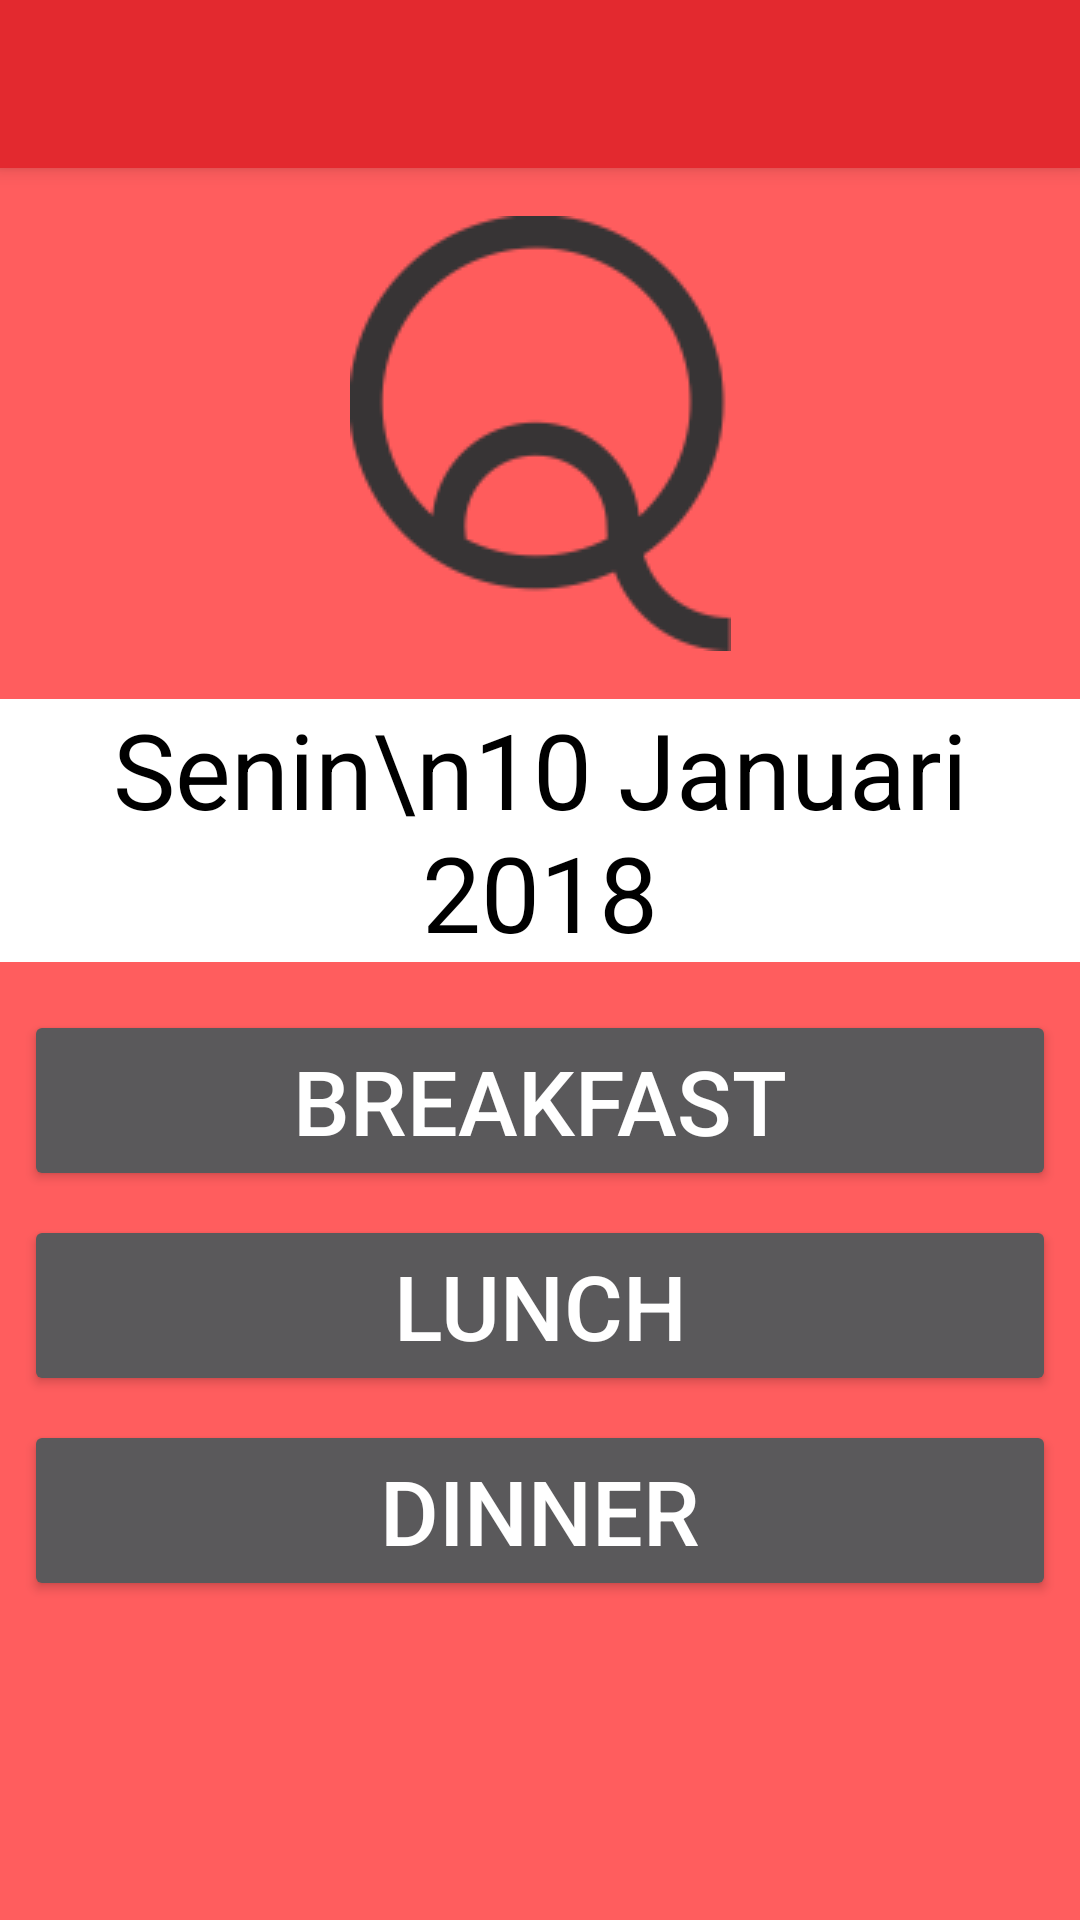

This screen was rendered from an Android layout file. Write that file and the resources it references.
<!-- AndroidManifest.xml: application theme AppTheme -->
<!-- res/layout/app_bar_home.xml -->
<?xml version="1.0" encoding="utf-8"?>
<android.support.design.widget.CoordinatorLayout xmlns:android="http://schemas.android.com/apk/res/android"
    xmlns:app="http://schemas.android.com/apk/res-auto"
    xmlns:tools="http://schemas.android.com/tools"
    android:layout_width="match_parent"
    android:layout_height="match_parent"
    tools:context=".ui.HomeActivity">

    <android.support.design.widget.AppBarLayout
        android:layout_width="match_parent"
        android:layout_height="wrap_content"
        android:theme="@style/AppTheme.AppBarOverlay"
        android:background="#ff5c5c">

        <android.support.v7.widget.Toolbar
            android:id="@+id/toolbar"
            android:layout_width="match_parent"
            android:layout_height="?attr/actionBarSize"
            android:background="#e3292f"
            app:popupTheme="@style/AppTheme.PopupOverlay" />

    </android.support.design.widget.AppBarLayout>

    <include layout="@layout/content_home" />

</android.support.design.widget.CoordinatorLayout>
<!-- res/layout/content_home.xml (included above) -->
<?xml version="1.0" encoding="utf-8"?>
<android.support.constraint.ConstraintLayout xmlns:android="http://schemas.android.com/apk/res/android"
    xmlns:app="http://schemas.android.com/apk/res-auto"
    xmlns:tools="http://schemas.android.com/tools"
    android:layout_width="match_parent"
    android:layout_height="match_parent"
    app:layout_behavior="@string/appbar_scrolling_view_behavior"
    tools:context=".ui.HomeActivity"
    tools:showIn="@layout/app_bar_home"
    android:background="@color/latar">

    <ImageView
        android:id="@+id/img_maqan"
        android:layout_width="wrap_content"
        android:layout_height="wrap_content"
        android:layout_gravity="center"
        android:layout_marginBottom="8dp"
        android:layout_marginEnd="8dp"
        android:layout_marginStart="8dp"
        android:layout_marginTop="16dp"
        android:src="@drawable/head_home"
        app:layout_constraintBottom_toBottomOf="parent"
        app:layout_constraintEnd_toEndOf="parent"
        app:layout_constraintStart_toStartOf="parent"
        app:layout_constraintTop_toTopOf="parent"
        app:layout_constraintVertical_bias="0.0" />

    <TextView
        android:id="@+id/tv_tanggal"
        android:layout_width="match_parent"
        android:layout_height="wrap_content"
        android:layout_marginBottom="8dp"
        android:layout_marginTop="16dp"
        android:background="#fff"
        android:gravity="center"
        android:text="Senin\n10 Januari 2018"
        android:textColor="#000"
        android:textSize="35sp"
        app:layout_constraintBottom_toBottomOf="parent"
        app:layout_constraintEnd_toEndOf="parent"
        app:layout_constraintHorizontal_bias="0.0"
        app:layout_constraintStart_toStartOf="parent"
        app:layout_constraintTop_toBottomOf="@+id/img_maqan"
        app:layout_constraintVertical_bias="0.0" />

    <Button
        android:id="@+id/btn_breakfast"
        android:layout_width="match_parent"
        android:layout_height="wrap_content"
        android:layout_marginBottom="8dp"
        android:layout_marginEnd="8dp"
        android:layout_marginStart="8dp"
        android:layout_marginTop="16dp"
        android:text="Breakfast"
        android:textSize="30sp"
        app:layout_constraintBottom_toBottomOf="parent"
        app:layout_constraintEnd_toEndOf="parent"
        app:layout_constraintHorizontal_bias="0.0"
        app:layout_constraintStart_toStartOf="parent"
        app:layout_constraintTop_toBottomOf="@+id/tv_tanggal"
        app:layout_constraintVertical_bias="0.0" />

    <Button
        android:id="@+id/btn_lunch"
        android:layout_width="match_parent"
        android:layout_height="wrap_content"
        android:layout_marginBottom="8dp"
        android:layout_marginEnd="8dp"
        android:layout_marginStart="8dp"
        android:layout_marginTop="8dp"
        android:text="Lunch"
        android:textSize="30sp"
        app:layout_constraintBottom_toBottomOf="parent"
        app:layout_constraintEnd_toEndOf="parent"
        app:layout_constraintHorizontal_bias="0.0"
        app:layout_constraintStart_toStartOf="parent"
        app:layout_constraintTop_toBottomOf="@+id/btn_breakfast"
        app:layout_constraintVertical_bias="0.0" />

    <Button
        android:id="@+id/btn_dinner"
        android:layout_width="match_parent"
        android:layout_height="wrap_content"
        android:layout_marginBottom="8dp"
        android:layout_marginEnd="8dp"
        android:layout_marginStart="8dp"
        android:layout_marginTop="8dp"
        android:text="Dinner"
        android:textSize="30sp"
        app:layout_constraintBottom_toBottomOf="parent"
        app:layout_constraintEnd_toEndOf="parent"
        app:layout_constraintHorizontal_bias="1.0"
        app:layout_constraintStart_toStartOf="parent"
        app:layout_constraintTop_toBottomOf="@+id/btn_lunch"
        app:layout_constraintVertical_bias="0.0" />

</android.support.constraint.ConstraintLayout>
<!-- resources referenced by this layout -->
<resources>
  <color name="latar">#ff5d5e</color>
  <!-- drawable head_home: png bitmap (drawable, 9739 bytes) -->
  <style name="AppTheme.AppBarOverlay" parent="ThemeOverlay.AppCompat.Dark.ActionBar" />
  <style name="AppTheme.PopupOverlay" parent="ThemeOverlay.AppCompat.Light" />
  <style name="AppTheme" parent="Theme.AppCompat">
          
          <item name="colorPrimary">#e3292f</item>
          <item name="colorPrimaryDark">#ff5c5c</item>
          <item name="colorAccent">@color/colorAccent</item>
      </style>
  <color name="colorAccent">#FF4081</color>
</resources>
